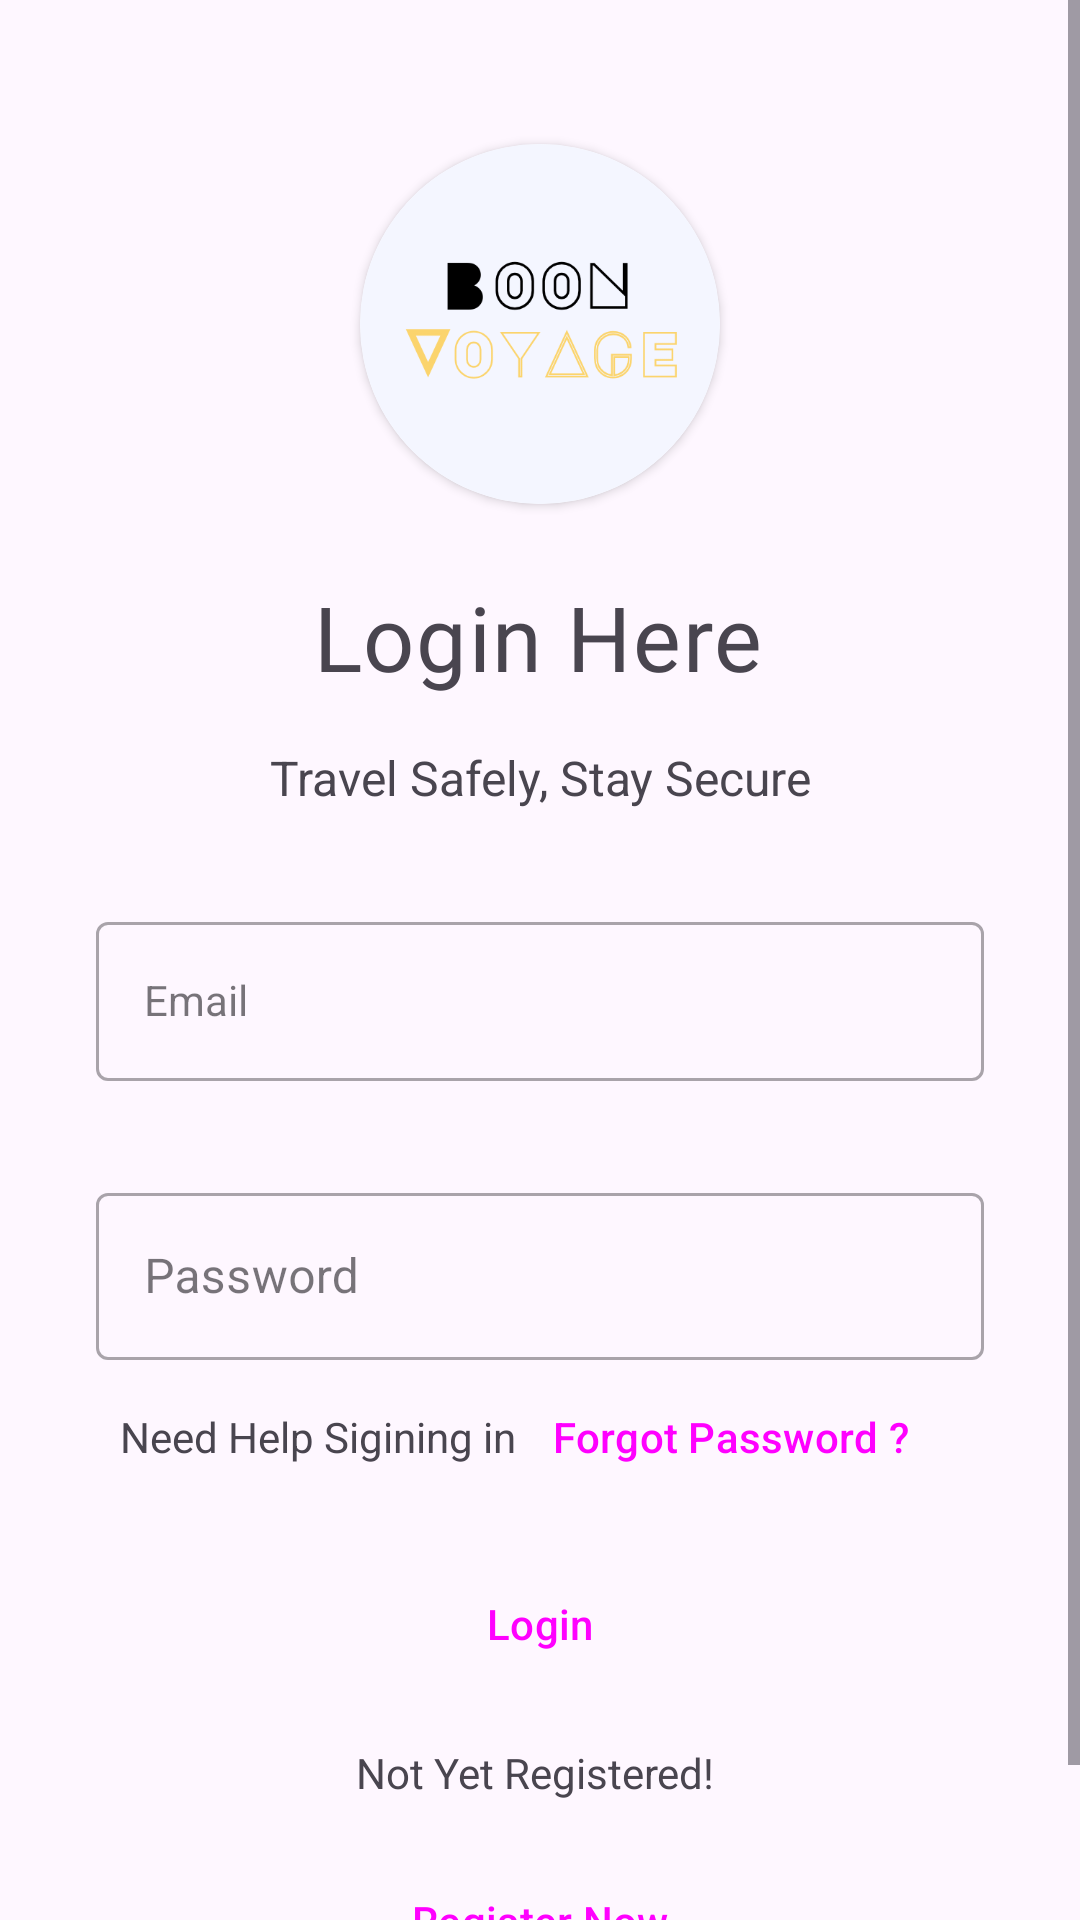

Reconstruct the res/layout file that produces this screen, plus the resources it refers to.
<!-- AndroidManifest.xml: application theme Theme.BoonVoyage -->
<!-- res/layout/activity_main.xml -->
<?xml version="1.0" encoding="utf-8"?>
<androidx.constraintlayout.widget.ConstraintLayout xmlns:android="http://schemas.android.com/apk/res/android"
    xmlns:app="http://schemas.android.com/apk/res-auto"
    xmlns:tools="http://schemas.android.com/tools"
    android:layout_width="match_parent"
    android:layout_height="match_parent"
    android:layout_gravity="center_horizontal"
    tools:context=".Login">
    <ScrollView
        android:layout_width="match_parent"
        android:layout_height="match_parent"
        app:layout_constraintBottom_toBottomOf="parent"
        app:layout_constraintEnd_toEndOf="parent"
        app:layout_constraintStart_toStartOf="parent"
        app:layout_constraintTop_toTopOf="parent">

        <RelativeLayout
            android:layout_width="match_parent"
            android:layout_height="wrap_content"
            android:orientation="vertical">

            <androidx.constraintlayout.widget.ConstraintLayout
                android:layout_width="match_parent"
                android:layout_height="match_parent">

                <androidx.cardview.widget.CardView
                    android:id="@+id/loginLogo"
                    android:layout_width="wrap_content"
                    android:layout_height="wrap_content"
                    android:layout_marginStart="145dp"
                    android:layout_marginTop="48dp"
                    android:layout_marginEnd="145dp"
                    android:layout_marginBottom="24dp"
                    android:src="@drawable/boon_voyage"
                    app:cardCornerRadius="100dp"
                    app:layout_constraintBottom_toTopOf="@+id/loginText"
                    app:layout_constraintEnd_toEndOf="parent"
                    app:layout_constraintStart_toStartOf="parent"
                    app:layout_constraintTop_toTopOf="parent">

                    <ImageView
                        android:layout_width="@dimen/logo"
                        android:layout_height="@dimen/logo"
                        android:src="@drawable/logo" />
                </androidx.cardview.widget.CardView>

                <TextView
                    android:id="@+id/loginText"
                    style="@style/MaterialAlertDialog.Material3.Body.Text"
                    android:layout_width="wrap_content"
                    android:layout_height="wrap_content"
                    android:layout_marginTop="24dp"
                    android:fontFamily="@font/montserrat"
                    android:text="Login Here"
                    android:textSize="@dimen/medText"
                    app:layout_constraintEnd_toEndOf="parent"
                    app:layout_constraintHorizontal_bias="0.497"
                    app:layout_constraintStart_toStartOf="parent"
                    app:layout_constraintTop_toBottomOf="@+id/loginLogo" />

                <androidx.constraintlayout.widget.ConstraintLayout
                    android:layout_width="match_parent"
                    android:layout_height="wrap_content"
                    android:layout_marginTop="16dp"
                    app:layout_constraintTop_toBottomOf="@id/loginText">


                    <TextView
                        android:id="@+id/Logintext"
                        android:layout_width="0dp"
                        android:layout_height="wrap_content"
                        android:layout_marginStart="32dp"
                        android:layout_marginEnd="32dp"
                        android:layout_marginBottom="32dp"
                        android:gravity="center_horizontal"
                        android:text="Travel Safely, Stay Secure"
                        android:textSize="16sp"
                        app:layout_constraintBottom_toTopOf="@+id/textInputLayout3"
                        app:layout_constraintEnd_toEndOf="parent"
                        app:layout_constraintStart_toStartOf="parent"
                        app:layout_constraintTop_toTopOf="parent" />

                    <com.google.android.material.textfield.TextInputLayout
                        android:id="@+id/textInputLayout3"
                        style="@style/Widget.MaterialComponents.TextInputLayout.OutlinedBox"
                        android:layout_width="0dp"
                        android:layout_height="wrap_content"
                        android:layout_marginStart="32dp"
                        android:layout_marginTop="32dp"
                        android:layout_marginEnd="32dp"
                        android:hint="Email"
                        app:layout_constraintEnd_toEndOf="parent"
                        app:layout_constraintStart_toStartOf="parent"
                        app:layout_constraintTop_toBottomOf="@+id/Logintext">

                        <com.google.android.material.textfield.TextInputEditText
                            android:id="@+id/emailfield"
                            style="@style/Widget.MaterialComponents.TextInputLayout.OutlinedBox"
                            android:layout_width="match_parent"
                            android:layout_height="wrap_content"
                            android:inputType="textEmailAddress"
                            tools:ignore="SpeakableTextPresentCheck" />
                    </com.google.android.material.textfield.TextInputLayout>

                    <com.google.android.material.textfield.TextInputLayout
                        android:id="@+id/textInputLayout4"
                        style="@style/Widget.MaterialComponents.TextInputLayout.OutlinedBox"
                        android:layout_width="0dp"
                        android:layout_height="wrap_content"
                        android:layout_marginStart="32dp"
                        android:layout_marginTop="32dp"

                        android:layout_marginEnd="32dp"
                        android:hint="Password"
                        app:layout_constraintEnd_toEndOf="parent"
                        app:layout_constraintStart_toStartOf="parent"
                        app:layout_constraintTop_toBottomOf="@+id/textInputLayout3">

                        <com.google.android.material.textfield.TextInputEditText
                            android:id="@+id/passwordfield"
                            android:layout_width="match_parent"
                            android:layout_height="wrap_content"
                            android:inputType="textPassword"
                            tools:ignore="SpeakableTextPresentCheck" />
                    </com.google.android.material.textfield.TextInputLayout>

                    <Button
                        android:id="@+id/sign_in"
                        style="@style/Widget.Material3.Button"
                        android:layout_width="0dp"
                        android:layout_height="wrap_content"
                        android:layout_marginStart="32dp"
                        android:layout_marginTop="64dp"
                        android:layout_marginEnd="32dp"
                        android:text="Login"
                        android:clickable="true"
                        android:textSize="14sp"
                        app:icon="@drawable/baseline_done_outline_24"
                        app:iconGravity="textEnd"
                        app:layout_constraintEnd_toEndOf="parent"
                        app:layout_constraintStart_toStartOf="parent"
                        app:layout_constraintTop_toBottomOf="@+id/textInputLayout4" />

                    <Button
                        android:id="@+id/sign_up"
                        style="@style/Widget.Material3.Button.TonalButton"
                        android:layout_width="wrap_content"
                        android:layout_height="wrap_content"
                        android:layout_marginTop="16dp"
                        android:layout_marginBottom="32dp"
                        android:text="Register Now"
                        android:textSize="14sp"
                        app:icon="@drawable/baseline_person_add_24"
                        app:layout_constraintBottom_toBottomOf="parent"
                        app:layout_constraintEnd_toEndOf="parent"
                        app:layout_constraintStart_toStartOf="parent"
                        app:layout_constraintTop_toBottomOf="@+id/RegisterText" />

                    <TextView
                        android:id="@+id/loginHelp"
                        android:layout_width="wrap_content"
                        android:layout_height="wrap_content"
                        android:layout_marginStart="40dp"
                        android:layout_marginTop="16dp"
                        android:text="Need Help Sigining in"
                        app:layout_constraintStart_toStartOf="parent"
                        app:layout_constraintTop_toBottomOf="@+id/textInputLayout4" />

                    <TextView
                        android:id="@+id/RegisterText"
                        android:layout_width="wrap_content"
                        android:layout_height="wrap_content"
                        android:layout_marginTop="16dp"
                        android:text="Not Yet Registered! "
                        app:layout_constraintBottom_toTopOf="@+id/sign_up"
                        app:layout_constraintEnd_toEndOf="parent"
                        app:layout_constraintStart_toStartOf="parent"
                        app:layout_constraintTop_toBottomOf="@+id/sign_in" />

                    <Button
                        android:id="@+id/pswdfrgt"
                        style="@style/Widget.Material3.Button.TextButton"
                        android:layout_width="wrap_content"
                        android:layout_height="wrap_content"
                        android:text="Forgot Password ?"
                        android:textSize="14sp"
                        app:layout_constraintBottom_toBottomOf="@+id/loginHelp"
                        app:layout_constraintStart_toEndOf="@+id/loginHelp"
                        app:layout_constraintTop_toTopOf="@+id/loginHelp" />

                </androidx.constraintlayout.widget.ConstraintLayout>

            </androidx.constraintlayout.widget.ConstraintLayout>
        </RelativeLayout>
    </ScrollView>
</androidx.constraintlayout.widget.ConstraintLayout>
<!-- resources referenced by this layout -->
<resources>
  <dimen name="logo">120dp</dimen>
  <dimen name="medText">30sp</dimen>
  <!-- drawable boon_voyage: png bitmap (drawable, 8749 bytes) -->
  <!-- drawable logo: png bitmap (drawable, 20376 bytes) -->
  <style name="Theme.BoonVoyage" parent="Base.Theme.BoonVoyage" />
  <style name="Base.Theme.BoonVoyage" parent="Theme.Material3.DayNight.NoActionBar">
          
          
      </style>
</resources>
